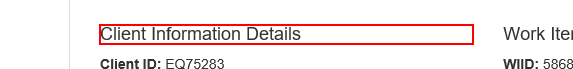
Task: Crear hash seguro
Workflow: System1_20.ExtractClientInformation

Step 1: get-text from the heading in window 'ACME System 1 - Work Items'

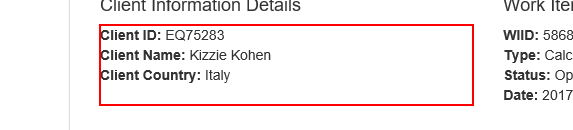
Step 2: get-text from the paragraph in window 'ACME System 1 - Work Items'